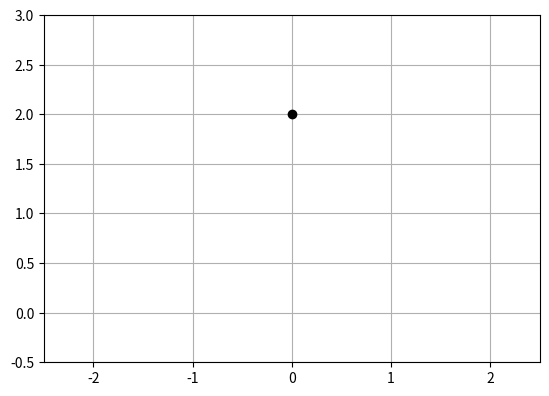

Write the Python code that produced this figure.
import numpy as np
import matplotlib.pyplot as plt
from matplotlib.animation import FuncAnimation

mass = 2
length = 2
phi = np.radians(90)

t = 0
dt = 0.001

x = length * np.sin(phi)
y = length - length * np.cos(phi)

vx = 0
vy = 0

xa = []
ya = []

def calc_ds(x, y, phi, vx, vy):
    force = np.array([
        -mass * (vx ** 2 + vy ** 2) / length * np.sin(phi)
        - mass * 9.81 * np.sin(phi) * np.cos(phi),

        mass * (vx ** 2 + vy ** 2) / length * np.cos(phi)
        - mass * 9.81 * np.sin(phi) ** 2
    ])

    vx += force[0] / mass * dt
    vy += force[1] / mass * dt

    x += vx * dt
    y += vy * dt

    phi = np.arcsin(x / length)

    return x, y, phi, vx, vy

while t <= 10:
    x, y, phi, vx, vy = calc_ds(x, y, phi, vx, vy)
    xa.append(x)
    ya.append(y)

    t += dt



fig, ax = plt.subplots()

ax.set_aspect("equal")
ax.set_xlim(-length - 0.5, length + 0.5)
ax.set_ylim(-0.5, length +1)
ax.grid(True)

pivot, = ax.plot([0], [length], "ko")

rope, = ax.plot([], [], "k-")

bob, = ax.plot([], [], "ro", markersize=10)

def init():
    rope.set_data([], [])
    bob.set_data([], [])
    return rope, bob

def update(i):
    rope.set_data([0, xa[i]], [length, ya[i]])

    bob.set_data([xa[i]], [ya[i]])

    return rope, bob

ani = FuncAnimation(
    fig,
    update,
    frames=len(xa),
    init_func=init,
    interval=dt*1000,
    blit=True
)
plt.show()
